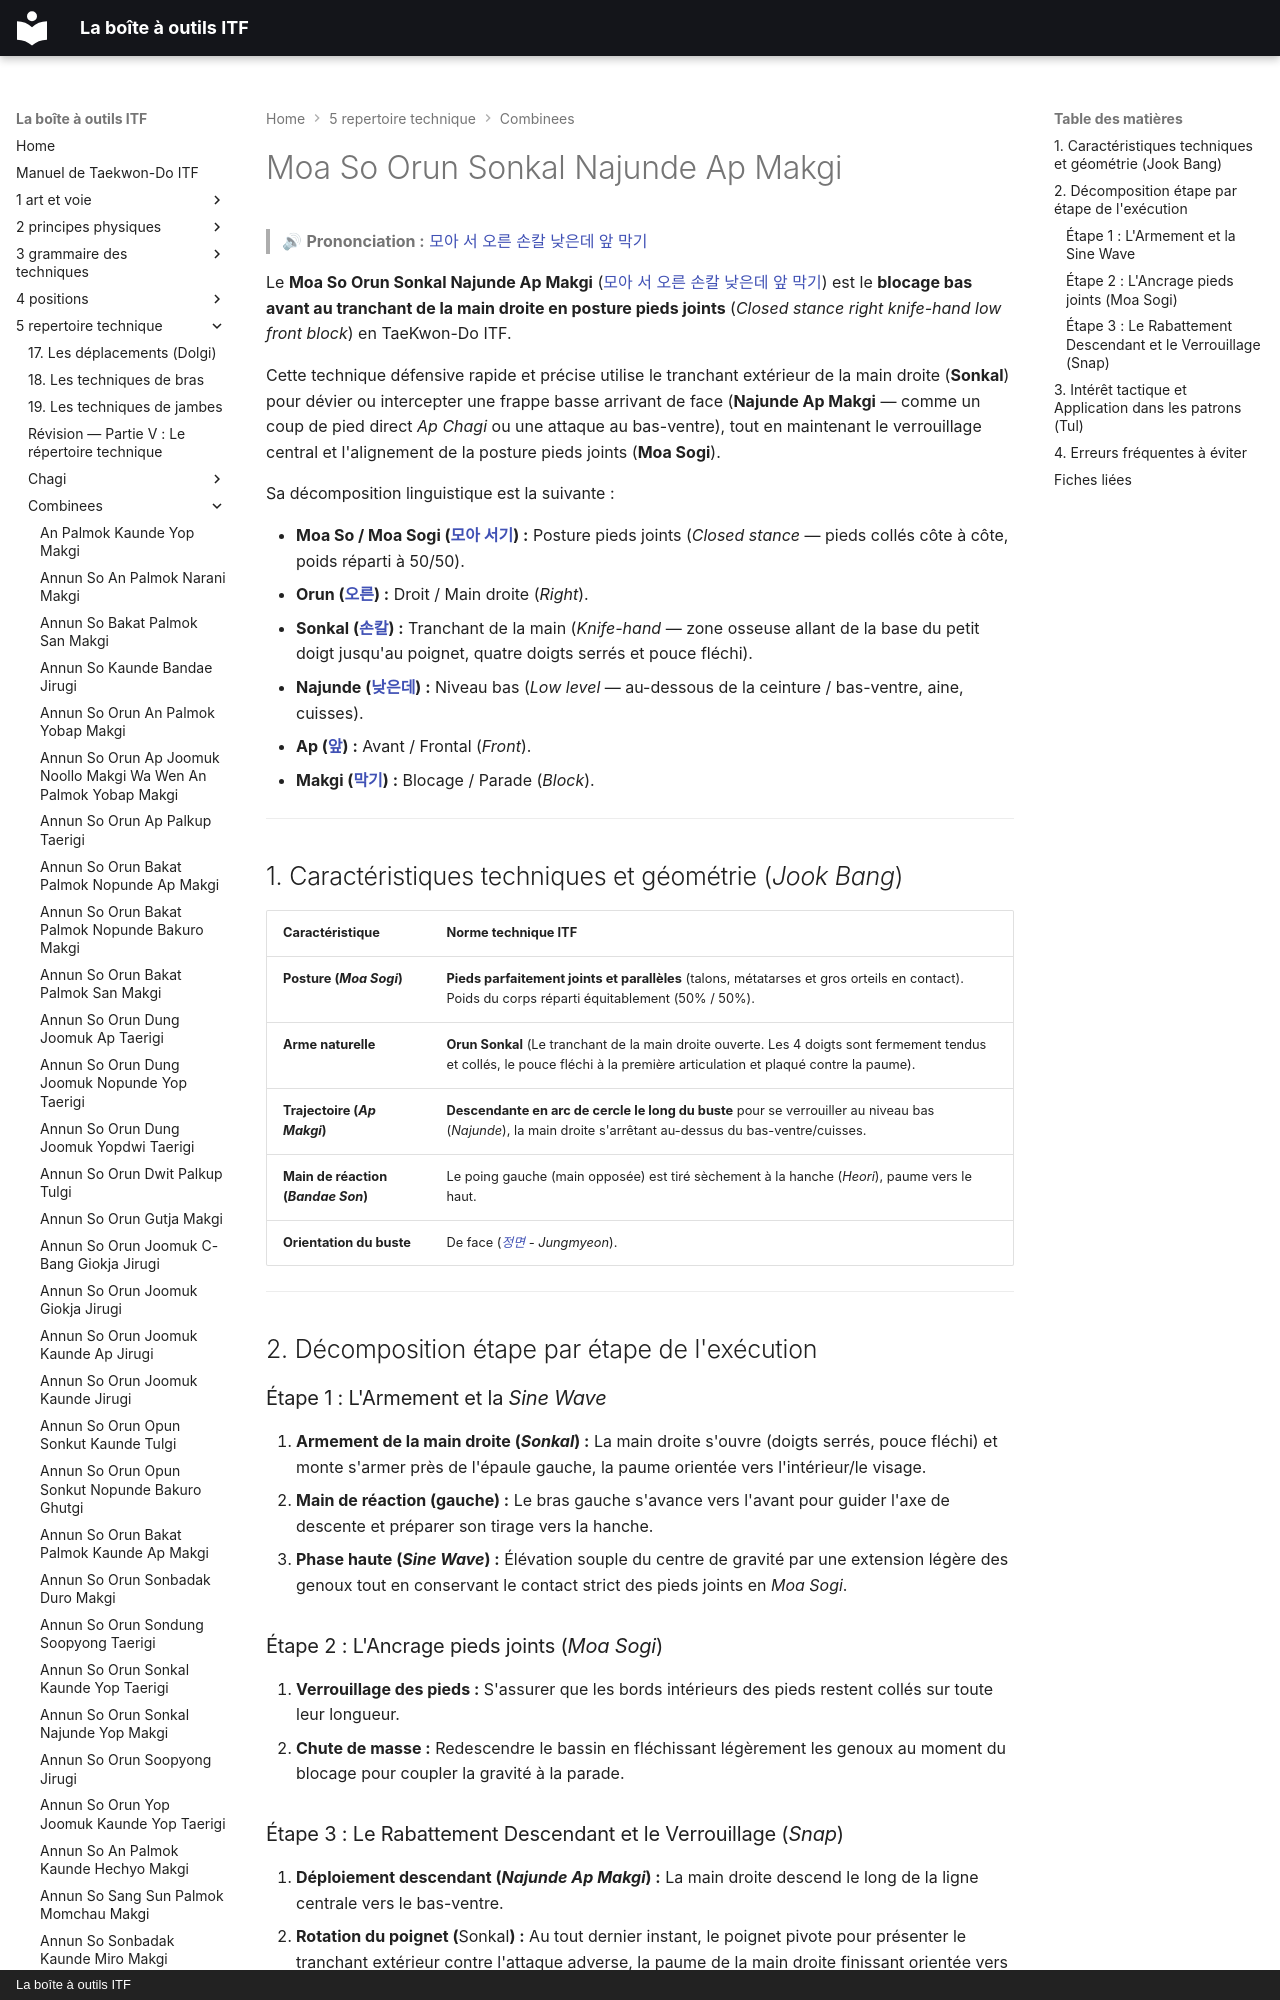

repository: yvmori1/La-boite-outils-ITF · page: 5-repertoire-technique/combinees/Moa-So-Orun-Sonkal-Najunde-Ap-Makgi/index.html · generator: mkdocs · copyright: La boîte à outils ITF

# Moa So Orun Sonkal Najunde Ap Makgi

> 🔊 **Prononciation :** [모아 서 오른 손칼 낮은데 앞 막기](../../audio/Techniques/Moa-So-Orun-Sonkal-Najunde-Ap-Makgi.m4a)

Le **Moa So Orun Sonkal Najunde Ap Makgi** ([모아 서 오른 손칼 낮은데 앞 막기](../../audio/Techniques/Moa-So-Orun-Sonkal-Najunde-Ap-Makgi.m4a)) est le **blocage bas avant au tranchant de la main droite en posture pieds joints** (*Closed stance right knife-hand low front block*) en TaeKwon-Do ITF.

Cette technique défensive rapide et précise utilise le tranchant extérieur de la main droite (**Sonkal**) pour dévier ou intercepter une frappe basse arrivant de face (**Najunde Ap Makgi** — comme un coup de pied direct *Ap Chagi* ou une attaque au bas-ventre), tout en maintenant le verrouillage central et l'alignement de la posture pieds joints (**Moa Sogi**).

Sa décomposition linguistique est la suivante :
